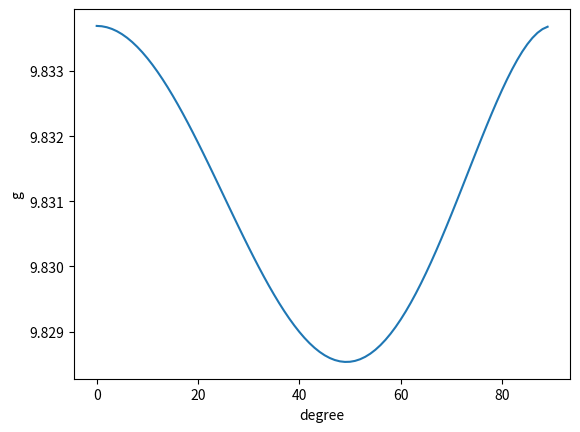

Generate this figure with matplotlib:
import matplotlib.pyplot as graph
import numpy as array
import math
g=9.8
w=2*math.pi/(24*3600)
r=6371000
p=w*w*r
prem=p*(p + 2*g)
o=array.arange(0,90,1)
a=[]
for O in o:
	a.append(math.sqrt(g*g+(math.cos(math.radians(O)*math.cos(math.radians(O))))*prem))
graph.xlabel("degree")
graph.ylabel("g")
graph.plot(o,a)
graph.show()